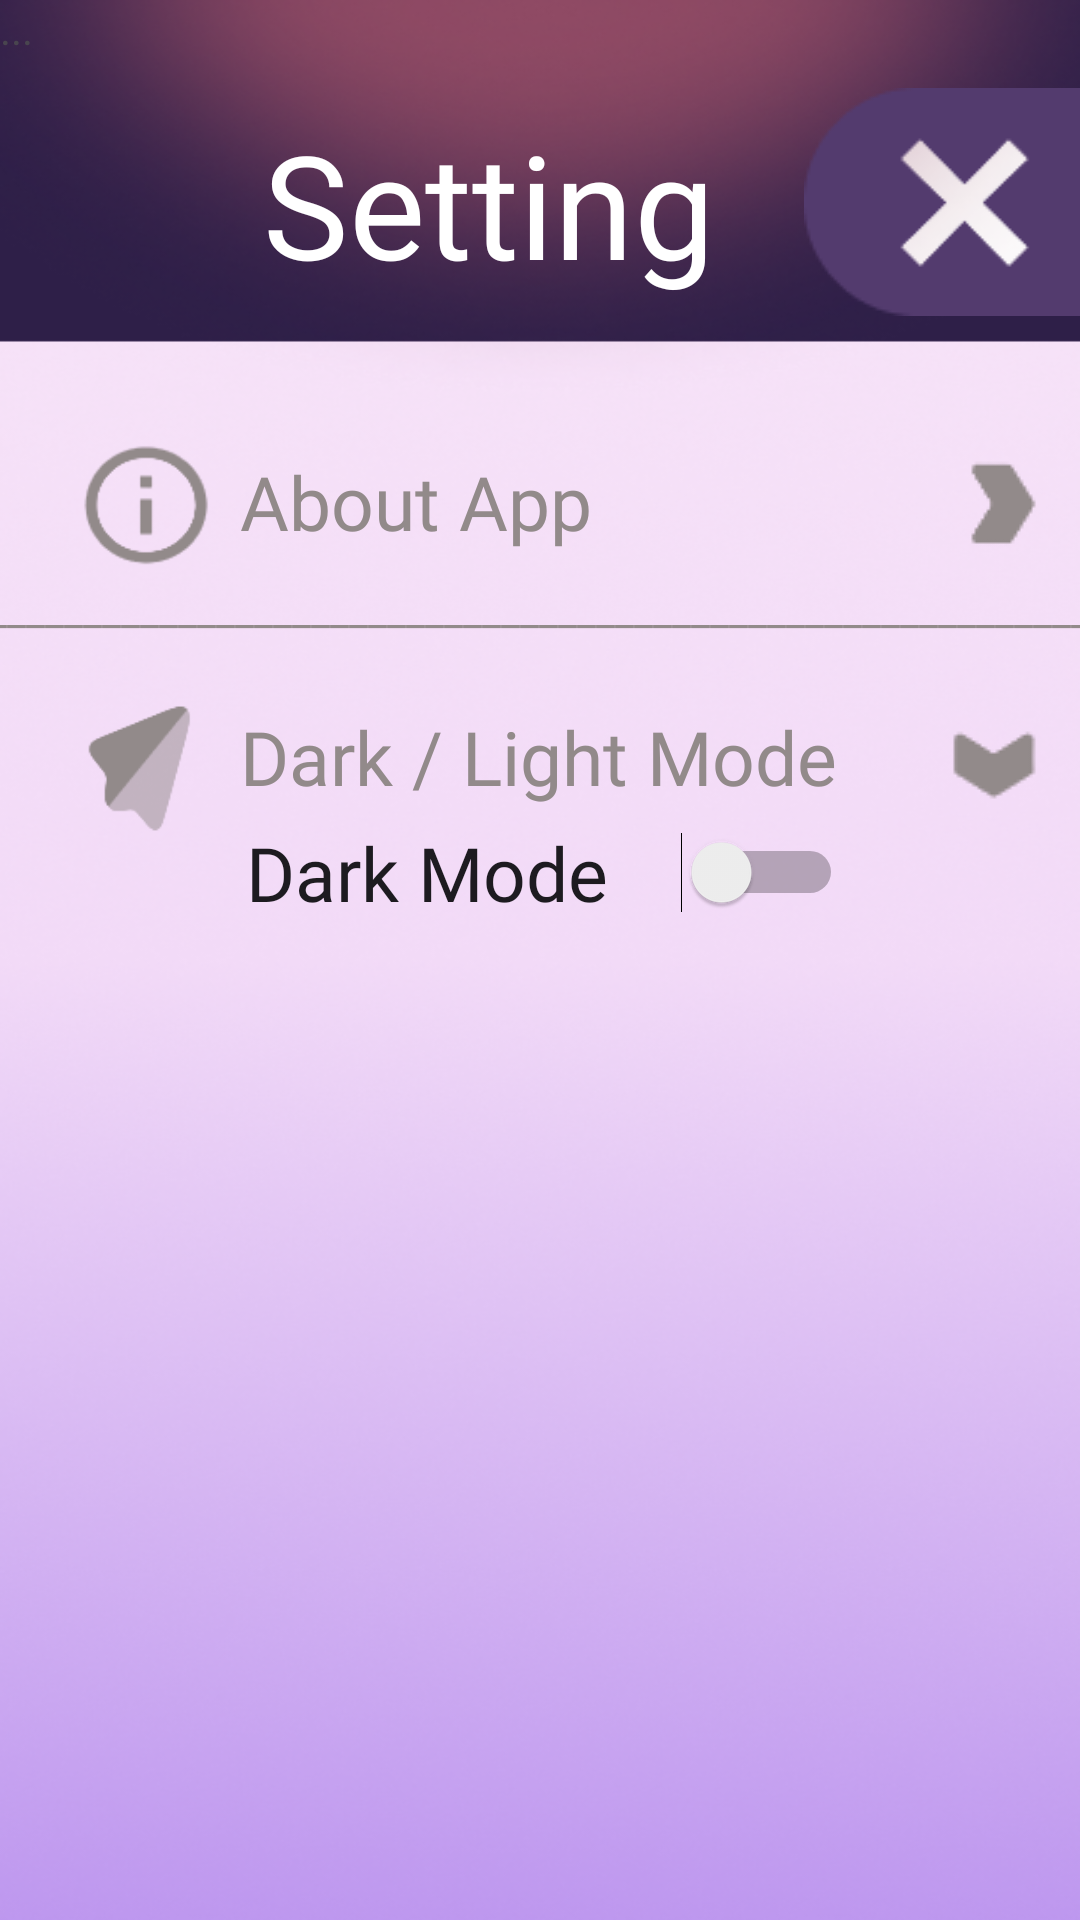

Here is an Android app screen rendered from its layout file. Give the layout XML and the strings, colors and styles it references.
<!-- AndroidManifest.xml: application theme Theme.Dara -->
<!-- res/layout/fragment_mode.xml -->
<?xml version="1.0" encoding="utf-8"?>
<androidx.constraintlayout.widget.ConstraintLayout xmlns:android="http://schemas.android.com/apk/res/android"
    xmlns:app="http://schemas.android.com/apk/res-auto"
    xmlns:tools="http://schemas.android.com/tools"
    android:layout_width="match_parent"
    android:layout_height="match_parent"
    android:background="@drawable/wallpaper_set"
    tools:context=".ModeFragment">

    

    <TextView
        android:id="@+id/textView18"
        android:layout_width="match_parent"
        android:layout_height="match_parent"
        android:text="@string/hello_blank_fragment"
        tools:layout_editor_absoluteX="0dp"
        tools:layout_editor_absoluteY="0dp" />

    <TextView
        android:id="@+id/textView17"
        android:layout_width="185dp"
        android:layout_height="81dp"
        android:fontFamily="@font/montserrat_semibold"
        android:text="Setting"
        android:textColor="#FFFFFF"
        android:textColorLink="#FFFFFF"
        android:textSize="48sp"
        app:layout_constraintBottom_toBottomOf="parent"
        app:layout_constraintEnd_toEndOf="parent"
        app:layout_constraintStart_toStartOf="parent"
        app:layout_constraintTop_toTopOf="parent"
        app:layout_constraintVertical_bias="0.064" />

    <ImageView
        android:id="@+id/imageView8"
        android:layout_width="wrap_content"
        android:layout_height="wrap_content"
        android:src="@drawable/back_x"
        app:layout_constraintBottom_toBottomOf="parent"
        app:layout_constraintEnd_toEndOf="parent"
        app:layout_constraintHorizontal_bias="1.0"
        app:layout_constraintStart_toStartOf="parent"
        app:layout_constraintTop_toTopOf="parent"
        app:layout_constraintVertical_bias="0.052" />

    <ImageView
        android:id="@+id/btn_x_mode"
        android:layout_width="60dp"
        android:layout_height="68dp"
        android:src="@drawable/close"
        app:layout_constraintBottom_toBottomOf="parent"
        app:layout_constraintEnd_toEndOf="parent"
        app:layout_constraintHorizontal_bias="0.979"
        app:layout_constraintStart_toStartOf="parent"
        app:layout_constraintTop_toTopOf="parent"
        app:layout_constraintVertical_bias="0.057" />

    <ImageView
        android:id="@+id/imageView12"
        android:layout_width="52dp"
        android:layout_height="58dp"
        android:src="@drawable/info_grey"
        app:layout_constraintBottom_toBottomOf="parent"
        app:layout_constraintEnd_toEndOf="parent"
        app:layout_constraintHorizontal_bias="0.075"
        app:layout_constraintStart_toStartOf="@+id/textView18"
        app:layout_constraintTop_toTopOf="parent"
        app:layout_constraintVertical_bias="0.241" />

    <TextView
        android:id="@+id/textview19"
        android:layout_width="wrap_content"
        android:layout_height="wrap_content"
        android:fontFamily="@font/montserrat_bold"
        android:text="About App"
        android:textColor="#928A8A"
        android:textSize="25sp"
        app:layout_constraintBottom_toBottomOf="parent"
        app:layout_constraintEnd_toEndOf="parent"
        app:layout_constraintHorizontal_bias="0.329"
        app:layout_constraintStart_toStartOf="parent"
        app:layout_constraintTop_toTopOf="parent"
        app:layout_constraintVertical_bias="0.248" />

    <ImageView
        android:id="@+id/imageView13"
        android:layout_width="wrap_content"
        android:layout_height="wrap_content"
        android:src="@drawable/arrow_grey"
        app:layout_constraintBottom_toBottomOf="parent"
        app:layout_constraintEnd_toEndOf="parent"
        app:layout_constraintHorizontal_bias="0.981"
        app:layout_constraintStart_toStartOf="parent"
        app:layout_constraintTop_toTopOf="parent"
        app:layout_constraintVertical_bias="0.249" />

    <TextView
        android:id="@+id/textView20"
        android:layout_width="419dp"
        android:layout_height="36dp"
        android:text="________________________________________________________________"
        android:textColor="#928A8A"
        app:layout_constraintBottom_toBottomOf="@+id/textView18"
        app:layout_constraintEnd_toEndOf="parent"
        app:layout_constraintStart_toStartOf="@+id/textView18"
        app:layout_constraintTop_toTopOf="parent"
        app:layout_constraintVertical_bias="0.32" />

    <ImageView
        android:id="@+id/imageView11"
        android:layout_width="56dp"
        android:layout_height="56dp"
        android:src="@drawable/mode_grey"
        app:layout_constraintBottom_toBottomOf="parent"
        app:layout_constraintEnd_toEndOf="parent"
        app:layout_constraintHorizontal_bias="0.064"
        app:layout_constraintStart_toStartOf="parent"
        app:layout_constraintTop_toTopOf="parent"
        app:layout_constraintVertical_bias="0.384" />

    <TextView
        android:id="@+id/textView19"
        android:layout_width="wrap_content"
        android:layout_height="wrap_content"
        android:fontFamily="@font/montserrat_bold"
        android:text="Dark / Light Mode"
        android:textColor="#928A8A"
        android:textSize="25sp"
        app:layout_constraintBottom_toBottomOf="parent"
        app:layout_constraintEnd_toEndOf="parent"
        app:layout_constraintHorizontal_bias="0.497"
        app:layout_constraintStart_toStartOf="parent"
        app:layout_constraintTop_toTopOf="parent"
        app:layout_constraintVertical_bias="0.388" />

    <ImageView
        android:id="@+id/btn_modedown"
        android:layout_width="wrap_content"
        android:layout_height="wrap_content"
        android:src="@drawable/arrow_down"
        app:layout_constraintBottom_toBottomOf="parent"
        app:layout_constraintEnd_toEndOf="parent"
        app:layout_constraintHorizontal_bias="0.975"
        app:layout_constraintStart_toStartOf="parent"
        app:layout_constraintTop_toTopOf="parent"
        app:layout_constraintVertical_bias="0.394" />

    <Switch
        android:id="@+id/switchdark"
        android:layout_width="199dp"
        android:layout_height="59dp"
        android:fontFamily="@font/montserrat_semibold"

        android:text="Dark Mode"
        android:textSize="25sp"
        app:layout_constraintBottom_toBottomOf="parent"
        app:layout_constraintEnd_toEndOf="parent"
        app:layout_constraintHorizontal_bias="0.51"
        app:layout_constraintStart_toStartOf="parent"
        app:layout_constraintTop_toTopOf="parent"
        app:layout_constraintVertical_bias="0.45" />
</androidx.constraintlayout.widget.ConstraintLayout>
<!-- resources referenced by this layout -->
<resources>
  <!-- drawable arrow_down: png bitmap (drawable, 941 bytes) -->
  <!-- drawable arrow_grey: png bitmap (drawable, 905 bytes) -->
  <!-- drawable back_x: png bitmap (drawable, 893 bytes) -->
  <!-- drawable close: png bitmap (drawable, 3482 bytes) -->
  <!-- drawable info_grey: png bitmap (drawable, 3999 bytes) -->
  <!-- drawable mode_grey: png bitmap (drawable, 3869 bytes) -->
  <!-- drawable wallpaper_set: png bitmap (drawable, 234862 bytes) -->
  <string name="hello_blank_fragment">...</string>
  <style name="Theme.Dara" parent="Base.Theme.Dara" />
  <style name="Base.Theme.Dara" parent="Theme.Material3.DayNight.NoActionBar">
          <item name="colorPrimary">@color/activeColor</item>
          <item name="colorSecondary">@color/light_purple</item>
      </style>
  <color name="activeColor">#F2AEBB</color>
  <color name="light_purple">#CBC2F1</color>
</resources>
